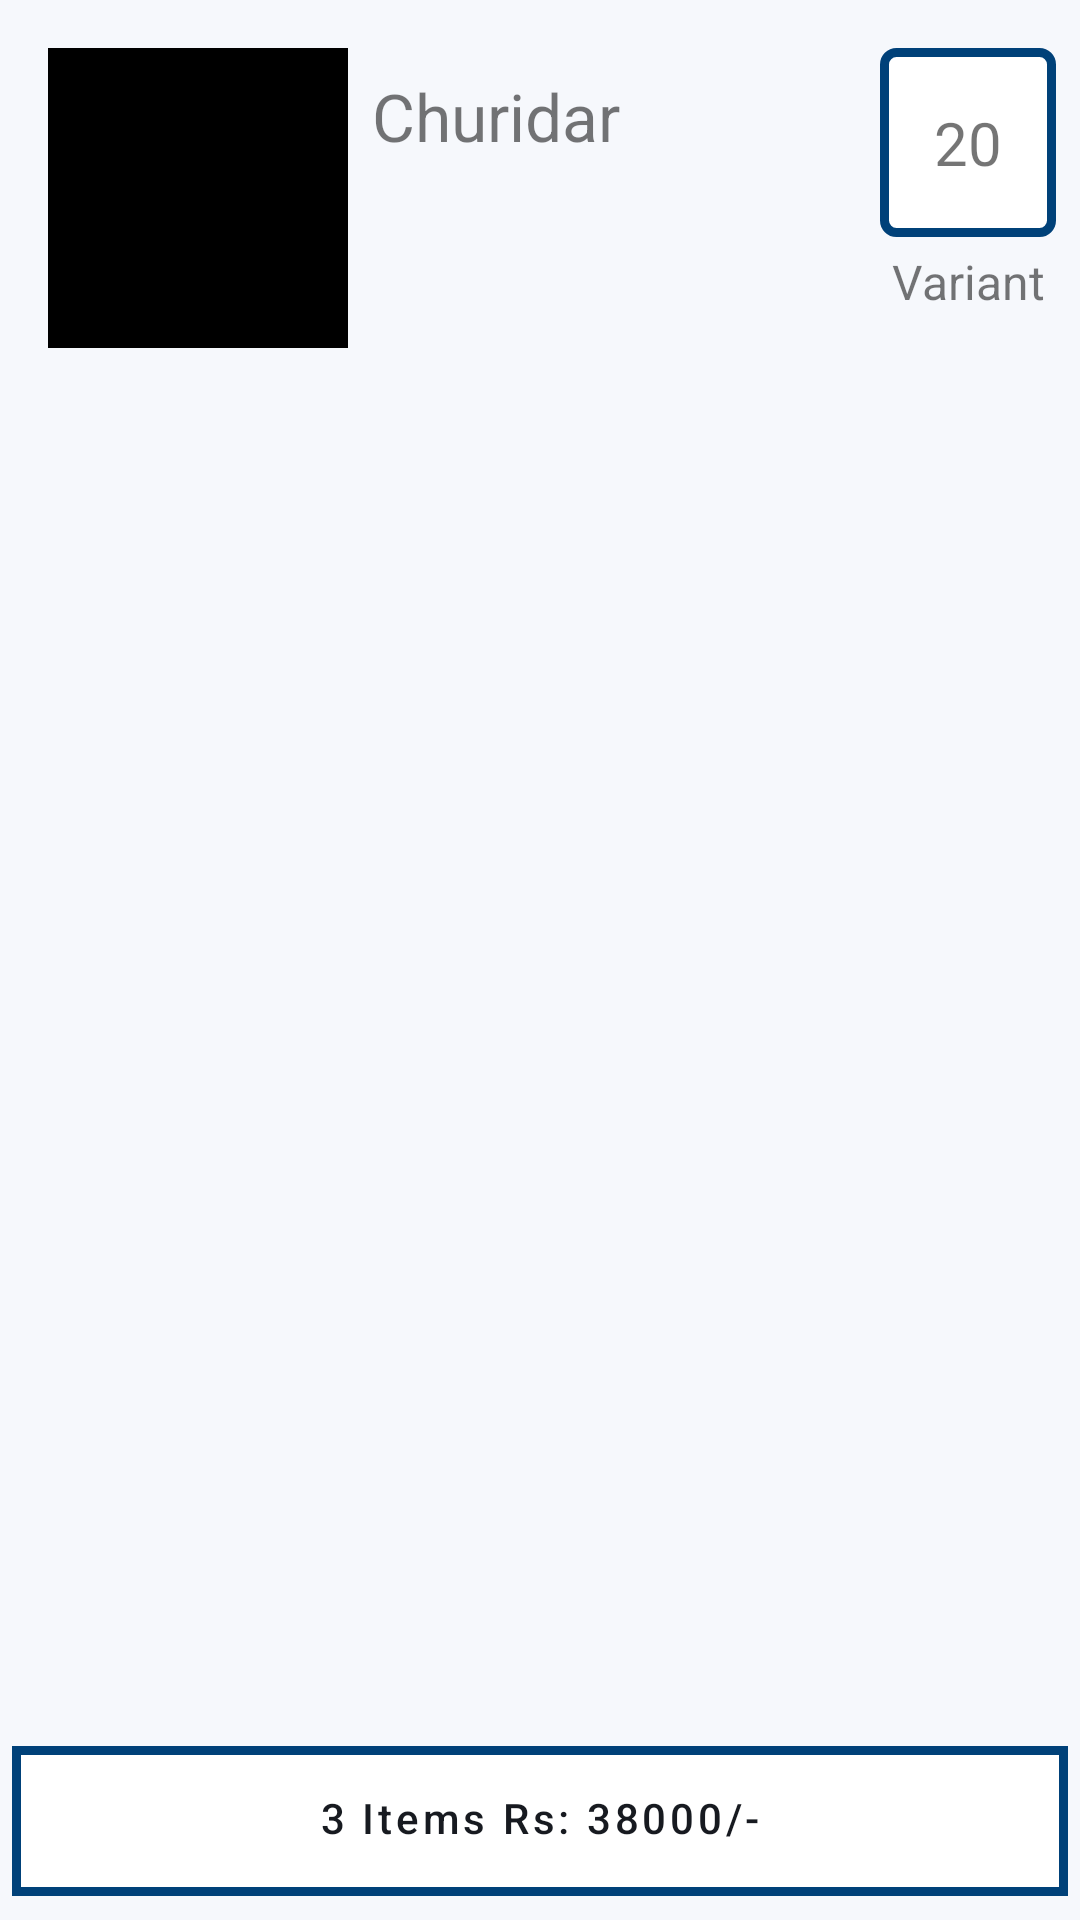

Here is an Android app screen rendered from its layout file. Give the layout XML and the strings, colors and styles it references.
<!-- AndroidManifest.xml: application theme Theme.Anxial -->
<!-- res/layout/activity_product_details.xml -->
<?xml version="1.0" encoding="utf-8"?>
<androidx.constraintlayout.widget.ConstraintLayout xmlns:android="http://schemas.android.com/apk/res/android"
    xmlns:app="http://schemas.android.com/apk/res-auto"
    xmlns:tools="http://schemas.android.com/tools"
    android:layout_width="match_parent"
    android:layout_height="match_parent"
    tools:context=".ui.product.ProductDetails">

    <androidx.core.widget.NestedScrollView
        android:layout_width="match_parent"
        android:layout_height="0dp"
        android:fillViewport="true"
        app:layout_constraintBottom_toTopOf="@+id/linearLayout"
        app:layout_constraintEnd_toEndOf="parent"
        app:layout_constraintStart_toStartOf="parent"
        app:layout_constraintTop_toTopOf="parent">

        <androidx.constraintlayout.widget.ConstraintLayout
            android:layout_width="match_parent"
            android:layout_height="match_parent">

            <ImageView
                android:id="@+id/imageViewProduct"
                android:layout_width="100dp"
                android:layout_height="100dp"
                android:layout_marginStart="16dp"
                android:layout_marginTop="16dp"
                android:adjustViewBounds="true"
                android:background="@color/black"
                app:layout_constraintStart_toStartOf="parent"
                app:layout_constraintTop_toTopOf="parent" />

            <TextView
                android:id="@+id/textViewName"
                android:layout_width="0dp"
                android:layout_height="wrap_content"
                android:layout_marginStart="8dp"
                android:layout_marginTop="8dp"
                android:layout_marginEnd="8dp"
                android:text="Churidar"
                android:textSize="22sp"
                app:layout_constraintEnd_toStartOf="@+id/textViewVariant"
                app:layout_constraintStart_toEndOf="@+id/imageViewProduct"
                app:layout_constraintTop_toTopOf="@+id/imageViewProduct" />

            <TextView
                android:id="@+id/textViewVariant"
                android:layout_width="wrap_content"
                android:layout_height="wrap_content"
                android:layout_marginTop="16dp"
                android:layout_marginEnd="8dp"
                android:background="@drawable/rectangle"
                android:padding="18dp"
                android:text="20"
                android:textSize="20sp"
                app:layout_constraintEnd_toEndOf="parent"
                app:layout_constraintTop_toTopOf="parent" />

            <TextView
                android:id="@+id/textViewVariantText"
                android:layout_width="wrap_content"
                android:layout_height="wrap_content"
                android:layout_marginTop="4dp"
                android:text="Variant"
                android:textSize="16sp"
                app:layout_constraintEnd_toEndOf="@+id/textViewVariant"
                app:layout_constraintStart_toStartOf="@+id/textViewVariant"
                app:layout_constraintTop_toBottomOf="@+id/textViewVariant" />

            <TextView
                android:id="@+id/textViewProductDescription"
                android:layout_width="0dp"
                android:layout_height="wrap_content"
                android:layout_marginStart="8dp"
                android:layout_marginTop="4dp"
                android:layout_marginEnd="8dp"
                android:textSize="16sp"
                app:layout_constraintEnd_toStartOf="@+id/textViewVariant"
                app:layout_constraintStart_toEndOf="@+id/imageViewProduct"
                app:layout_constraintTop_toBottomOf="@+id/textViewName" />

            <androidx.recyclerview.widget.RecyclerView
                android:id="@+id/recyclerView"
                android:layout_width="match_parent"
                android:layout_height="0dp"
                android:layout_marginStart="8dp"
                android:layout_marginTop="8dp"
                android:layout_marginEnd="8dp"
                android:layout_marginBottom="8dp"
                app:layout_behavior="@string/appbar_scrolling_view_behavior"
                app:layout_constraintBottom_toBottomOf="parent"
                app:layout_constraintEnd_toEndOf="parent"
                app:layout_constraintStart_toStartOf="parent"
                app:layout_constraintTop_toBottomOf="@+id/imageViewProduct" />

        </androidx.constraintlayout.widget.ConstraintLayout>
    </androidx.core.widget.NestedScrollView>

    <LinearLayout
        android:id="@+id/linearLayout"
        android:layout_width="0dp"
        android:layout_height="50dp"
        android:layout_marginStart="4dp"
        android:layout_marginEnd="4dp"
        android:layout_marginBottom="8dp"
        android:background="@drawable/rectangle_without_radius"
        android:orientation="vertical"
        app:layout_constraintBottom_toBottomOf="parent"
        app:layout_constraintEnd_toEndOf="parent"
        app:layout_constraintStart_toStartOf="parent">

        <Button
            android:layout_width="match_parent"
            android:layout_height="wrap_content"
            android:background="@android:color/transparent"
            android:text="3 Items Rs: 38000/-"
            android:textAllCaps="false"
            android:textColor="@color/colorTextSecondary" />
    </LinearLayout>

</androidx.constraintlayout.widget.ConstraintLayout>
<!-- resources referenced by this layout -->
<resources>
  <color name="black">#FF000000</color>
  <color name="colorTextSecondary">#171A20</color>
  <!-- drawable rectangle (drawable) -->
  <shape xmlns:android="http://schemas.android.com/apk/res/android"
      android:innerRadius="0dp"
      android:shape="rectangle">
  
  
      <solid android:color="@color/white" />
  
      <stroke
          android:width="3dp"
          android:color="@color/colorPrimary" />
  
  
      <corners android:radius="4dp" />
  </shape>
  <!-- drawable rectangle_without_radius (drawable) -->
  <shape xmlns:android="http://schemas.android.com/apk/res/android"
      android:innerRadius="0dp"
      android:shape="rectangle">
  
  
      <solid android:color="@color/white" />
  
      <stroke
          android:width="3dp"
          android:color="@color/colorPrimary" />
  
      <corners android:radius="0dp" />
  </shape>
  <style name="Theme.Anxial" parent="Theme.MaterialComponents.DayNight.DarkActionBar">
          
          <item name="colorPrimary">@color/purple_500</item>
          <item name="colorPrimaryVariant">@color/purple_700</item>
          <item name="colorOnPrimary">@color/white</item>
          
          <item name="colorSecondary">@color/teal_200</item>
          <item name="colorSecondaryVariant">@color/teal_700</item>
          <item name="colorOnSecondary">@color/black</item>
          
          <item name="android:statusBarColor" tools:targetApi="l">?attr/colorPrimaryVariant</item>
          
          <item name="android:windowBackground">@color/colorWindowBackground</item>
      </style>
  <color name="white">#FFFFFFFF</color>
  <color name="colorPrimary">#004179</color>
  <color name="purple_500">#FF6200EE</color>
  <color name="purple_700">#FF3700B3</color>
  <color name="teal_200">#FF03DAC5</color>
  <color name="teal_700">#FF018786</color>
  <color name="colorWindowBackground">#F6F8FC</color>
</resources>
